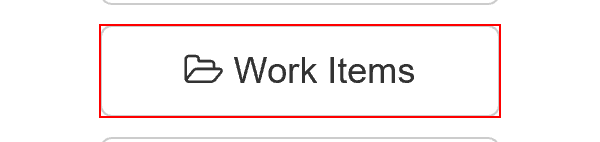
Task: 年次レポートの生成（ディスパッチャー）
Workflow: System1_NavigateTo_WorkItems

Step 1: click on the button 'Work Items' in window 'ACME System 1 - Dashboard'
